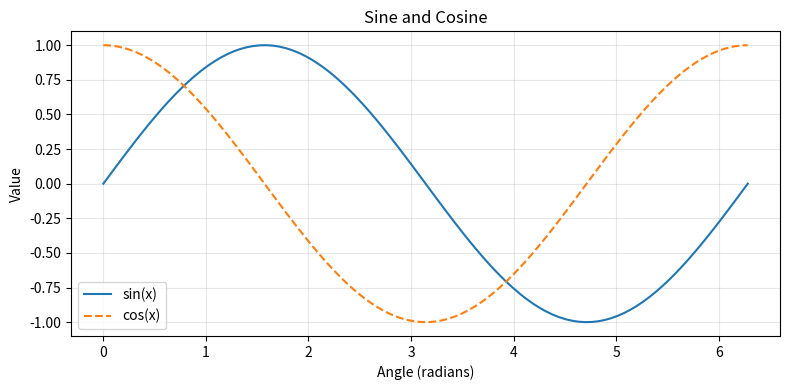
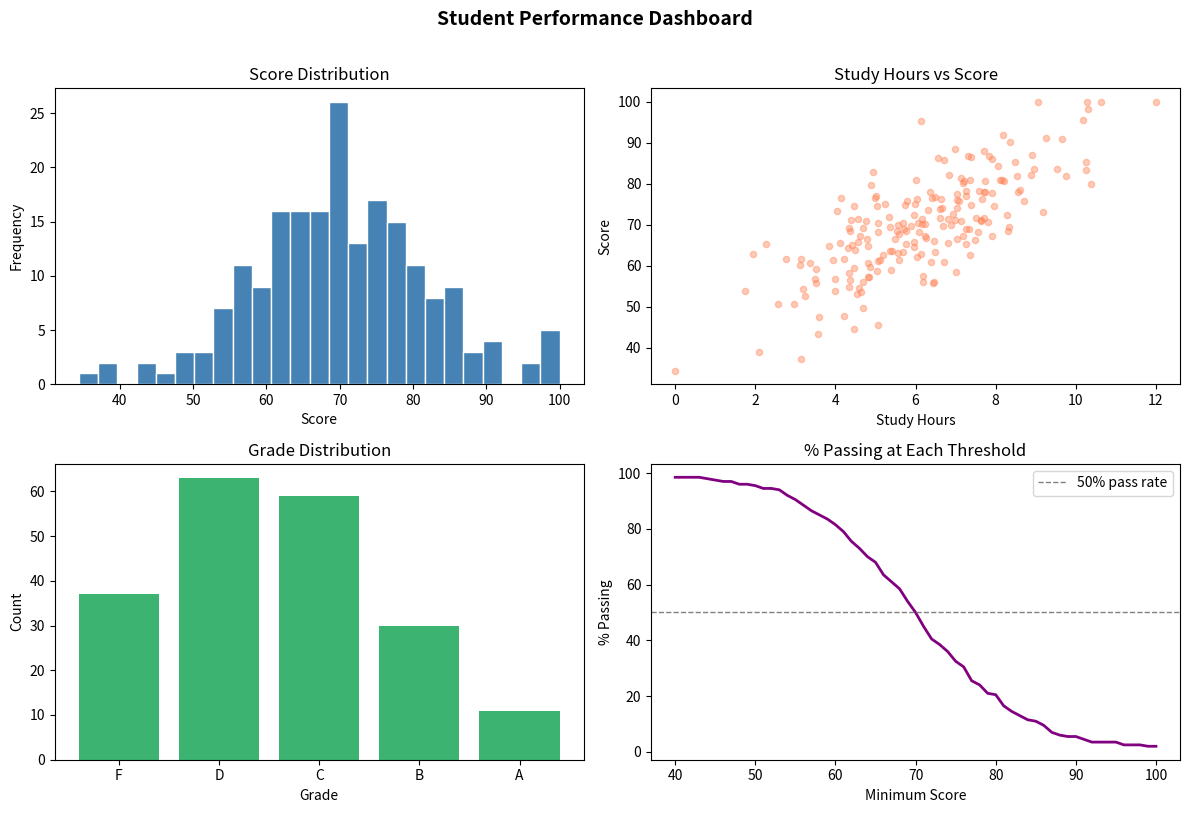
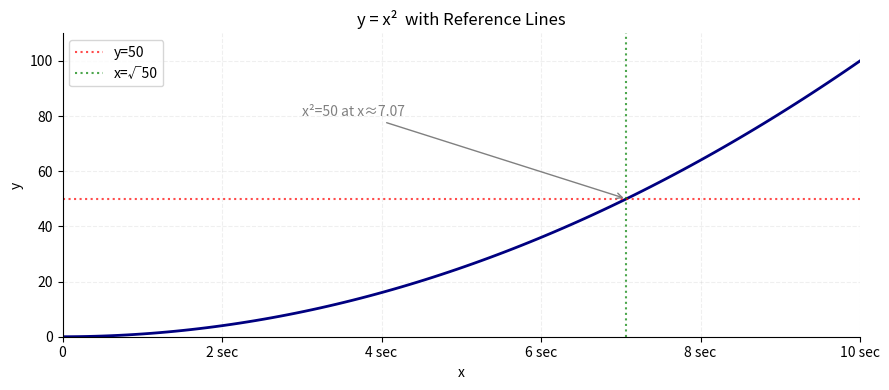
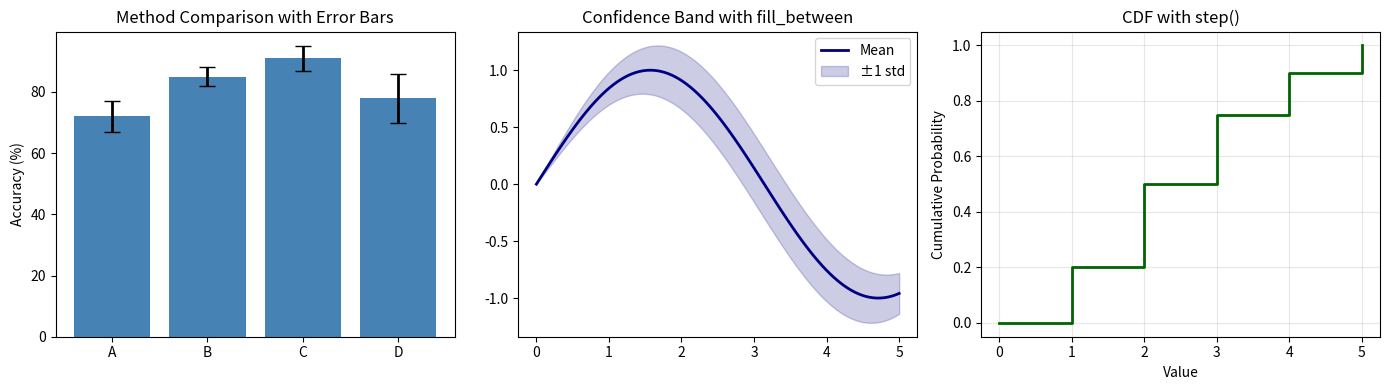

Write Python code to recreate these figures, in order. (Note: this script raises an exception after producing the figures.)
import matplotlib.pyplot as plt
import numpy as np
import pandas as pd
%matplotlib inline

# Figure is the canvas; Axes is one plot panel
fig, ax = plt.subplots(figsize=(8, 4))

x = np.linspace(0, 2 * np.pi, 100)
ax.plot(x, np.sin(x), label='sin(x)')
ax.plot(x, np.cos(x), label='cos(x)', linestyle='--')

ax.set_title('Sine and Cosine')
ax.set_xlabel('Angle (radians)')
ax.set_ylabel('Value')
ax.legend()
ax.grid(True, alpha=0.3)

plt.tight_layout()
plt.show()

# The hierarchy:
#   Figure
#   └── Axes (one or more)
#       ├── Title, xlabel, ylabel
#       ├── XAxis, YAxis
#       │   ├── ticks
#       │   └── tick labels
#       ├── Spines (top, bottom, left, right borders)
#       └── Artists (lines, patches, texts)

print(f"Figure type: {type(fig)}")
print(f"Axes type: {type(ax)}")
print(f"Lines on axes: {len(ax.lines)}")

np.random.seed(42)
data = {
    'scores': np.random.normal(75, 12, 200),
    'study_hrs': np.random.normal(6, 2, 200).clip(0, 12),
}
data['scores'] = (data['study_hrs'] * 5 + np.random.normal(40, 8, 200)).clip(0, 100)
df = pd.DataFrame(data)

fig, axes = plt.subplots(2, 2, figsize=(12, 8))

# [0,0] Histogram
axes[0, 0].hist(df['scores'], bins=25, color='steelblue', edgecolor='white')
axes[0, 0].set_title('Score Distribution')
axes[0, 0].set_xlabel('Score')
axes[0, 0].set_ylabel('Frequency')

# [0,1] Scatter
axes[0, 1].scatter(df['study_hrs'], df['scores'], alpha=0.4, color='coral', s=20)
axes[0, 1].set_title('Study Hours vs Score')
axes[0, 1].set_xlabel('Study Hours')
axes[0, 1].set_ylabel('Score')

# [1,0] Box plot
grade_bins = pd.cut(df['scores'], bins=[0, 60, 70, 80, 90, 100],
                    labels=['F', 'D', 'C', 'B', 'A'])
counts = grade_bins.value_counts().sort_index()
axes[1, 0].bar(counts.index, counts.values, color='mediumseagreen')
axes[1, 0].set_title('Grade Distribution')
axes[1, 0].set_xlabel('Grade')
axes[1, 0].set_ylabel('Count')

# [1,1] Line: cumulative % passing
thresholds = range(40, 101)
pct_passing = [(df['scores'] >= t).mean() * 100 for t in thresholds]
axes[1, 1].plot(thresholds, pct_passing, color='purple', linewidth=2)
axes[1, 1].axhline(50, color='gray', linestyle='--', linewidth=1, label='50% pass rate')
axes[1, 1].set_title('% Passing at Each Threshold')
axes[1, 1].set_xlabel('Minimum Score')
axes[1, 1].set_ylabel('% Passing')
axes[1, 1].legend()

plt.suptitle('Student Performance Dashboard', fontsize=14, fontweight='bold', y=1.01)
plt.tight_layout()
plt.show()

fig, ax = plt.subplots(figsize=(9, 4))

x = np.linspace(0, 10, 100)
ax.plot(x, x**2, color='navy', linewidth=2)

# Limits
ax.set_xlim(0, 10)
ax.set_ylim(0, 110)

# Custom ticks
ax.set_xticks([0, 2, 4, 6, 8, 10])
ax.set_xticklabels(['0', '2 sec', '4 sec', '6 sec', '8 sec', '10 sec'])

# Reference lines
ax.axhline(50, color='red', linestyle=':', alpha=0.7, label='y=50')
ax.axvline(7.07, color='green', linestyle=':', alpha=0.7, label='x=√50')

# Remove top/right spines
ax.spines['top'].set_visible(False)
ax.spines['right'].set_visible(False)

# Annotations
ax.annotate(
    'x²=50 at x≈7.07',
    xy=(7.07, 50), xytext=(3, 80),
    arrowprops=dict(arrowstyle='->', color='gray'),
    fontsize=10, color='gray'
)

ax.set_title('y = x²  with Reference Lines', fontsize=12)
ax.set_xlabel('x')
ax.set_ylabel('y')
ax.legend()
ax.grid(True, alpha=0.2, linestyle='--')

plt.tight_layout()
plt.show()

fig, axes = plt.subplots(1, 3, figsize=(14, 4))

# Error bars — show uncertainty
methods = ['A', 'B', 'C', 'D']
means = [72, 85, 91, 78]
errors = [5, 3, 4, 8]
axes[0].bar(methods, means, yerr=errors, capsize=6, color='steelblue',
            error_kw={'linewidth': 2})
axes[0].set_title('Method Comparison with Error Bars')
axes[0].set_ylabel('Accuracy (%)')

# fill_between — show confidence interval
x = np.linspace(0, 5, 100)
y = np.sin(x)
uncertainty = 0.3 * np.abs(np.sin(0.5 * x))
axes[1].plot(x, y, color='navy', linewidth=2, label='Mean')
axes[1].fill_between(x, y - uncertainty, y + uncertainty,
                      alpha=0.2, color='navy', label='±1 std')
axes[1].set_title('Confidence Band with fill_between')
axes[1].legend()

# Step plot — useful for histograms and cumulative distributions
x_step = [0, 1, 2, 3, 4, 5]
y_step = [0, 0.2, 0.5, 0.75, 0.9, 1.0]
axes[2].step(x_step, y_step, where='post', color='darkgreen', linewidth=2)
axes[2].set_title('CDF with step()')
axes[2].set_xlabel('Value')
axes[2].set_ylabel('Cumulative Probability')
axes[2].grid(True, alpha=0.3)

plt.tight_layout()
plt.show()

# Available styles
print([s for s in plt.style.available if 'ggplot' in s or 'seaborn' in s or 'fivethirty' in s])

# Apply a style
with plt.style.context('seaborn-v0_8-whitegrid'):
    fig, ax = plt.subplots(figsize=(7, 3))
    ax.plot(np.random.cumsum(np.random.randn(100)), color='steelblue')
    ax.set_title('Random Walk — seaborn-whitegrid style')
    plt.tight_layout()
    plt.show()

# Saving (use plt.savefig BEFORE plt.show)
# fig.savefig('chart.png', dpi=150, bbox_inches='tight')
# fig.savefig('chart.pdf')  # vector format for publication

# Create a 1x2 figure:
# Left: Histogram of 500 random normal values, with a red dashed line at the mean
# Right: Scatter plot of x vs y where y = x^2 + noise, with a smooth polynomial fit line
np.random.seed(42)
normal_data = np.random.normal(100, 15, 500)
x_scat = np.linspace(-3, 3, 100)
y_scat = x_scat**2 + np.random.normal(0, 0.5, 100)

fig, axes = plt.subplots(1, 2, figsize=(12, 5))
# Your code here
plt.show()
